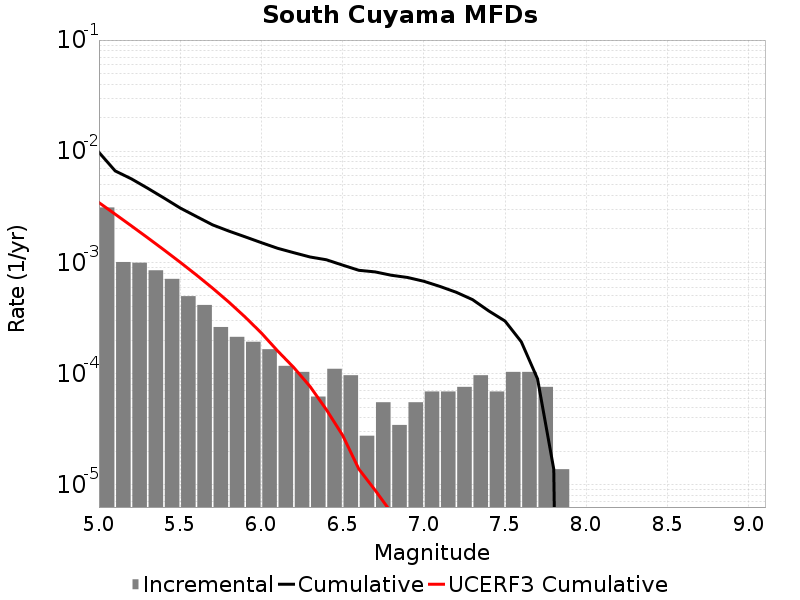

Source data for this figure (header and first rows):
Magnitude, Incremental Rate, Cumulative Rate, UCERF3 Cumulative Rate
5.05, 0.003123, 0.009777, 0.003453
5.15, 0.001009, 0.006654, 0.002716
5.25, 9.949392E-4, 0.005645, 0.002131
5.35, 8.498439E-4, 0.00465, 0.001667
5.45, 7.1165786E-4, 0.0038, 0.001298
5.55, 4.974696E-4, 0.003088, 0.001004
5.65, 4.14558E-4, 0.002591, 7.7147235E-4
5.75, 2.625534E-4, 0.002176, 5.864839E-4
5.85, 2.141883E-4, 0.001914, 4.3954237E-4
5.95, 1.934604E-4, 0.0017, 3.2282257E-4
6.05, 1.6582319E-4, 0.001506, 2.3189106E-4
6.15, 1.174581E-4, 0.00134, 1.6008574E-4
6.25, 1.036395E-4, 0.001223, 1.132725E-4
6.35, 6.21837E-5, 0.001119, 7.650141E-5
6.45, 1.105488E-4, 0.001057, 4.747461E-5
6.55, 9.67302E-5, 9.465741E-4, 2.7925E-5
6.65, 2.76372E-5, 8.498439E-4, 1.3861759E-5
6.75, 5.52744E-5, 8.2220667E-4, 8.9533705E-6
6.85, 3.4546498E-5, 7.6693227E-4, 5.6370814E-6
6.95, 5.52744E-5, 7.323858E-4, 5.446956E-6
7.05, 6.9092996E-5, 6.771114E-4, 5.379445E-6
7.15, 6.9092996E-5, 6.0801837E-4, 5.2070604E-6
7.25, 7.6002296E-5, 5.389254E-4, 5.0483477E-6
7.35, 9.67302E-5, 4.6292308E-4, 4.8162833E-6
7.45, 6.9092996E-5, 3.661929E-4, 4.524146E-6
7.55, 1.036395E-4, 2.970999E-4, 3.1656389E-6
7.65, 1.036395E-4, 1.934604E-4, 1.699251E-6
7.75, 7.6002296E-5, 8.98209E-5, 5.489138E-7
7.85, 1.38186E-5, 1.38186E-5, 1.0279852E-7
7.95, 0.0, 0.0, 3.4012137E-11
8.05, 0.0, 0.0, 0.0
8.15, 0.0, 0.0, 0.0
8.25, 0.0, 0.0, 0.0
8.35, 0.0, 0.0, 0.0
8.45, 0.0, 0.0, 0.0
8.55, 0.0, 0.0, 0.0
8.65, 0.0, 0.0, 0.0
8.75, 0.0, 0.0, 0.0
8.85, 0.0, 0.0, 0.0
8.95, 0.0, 0.0, 0.0
9.05, 0.0, 0.0, 0.0
